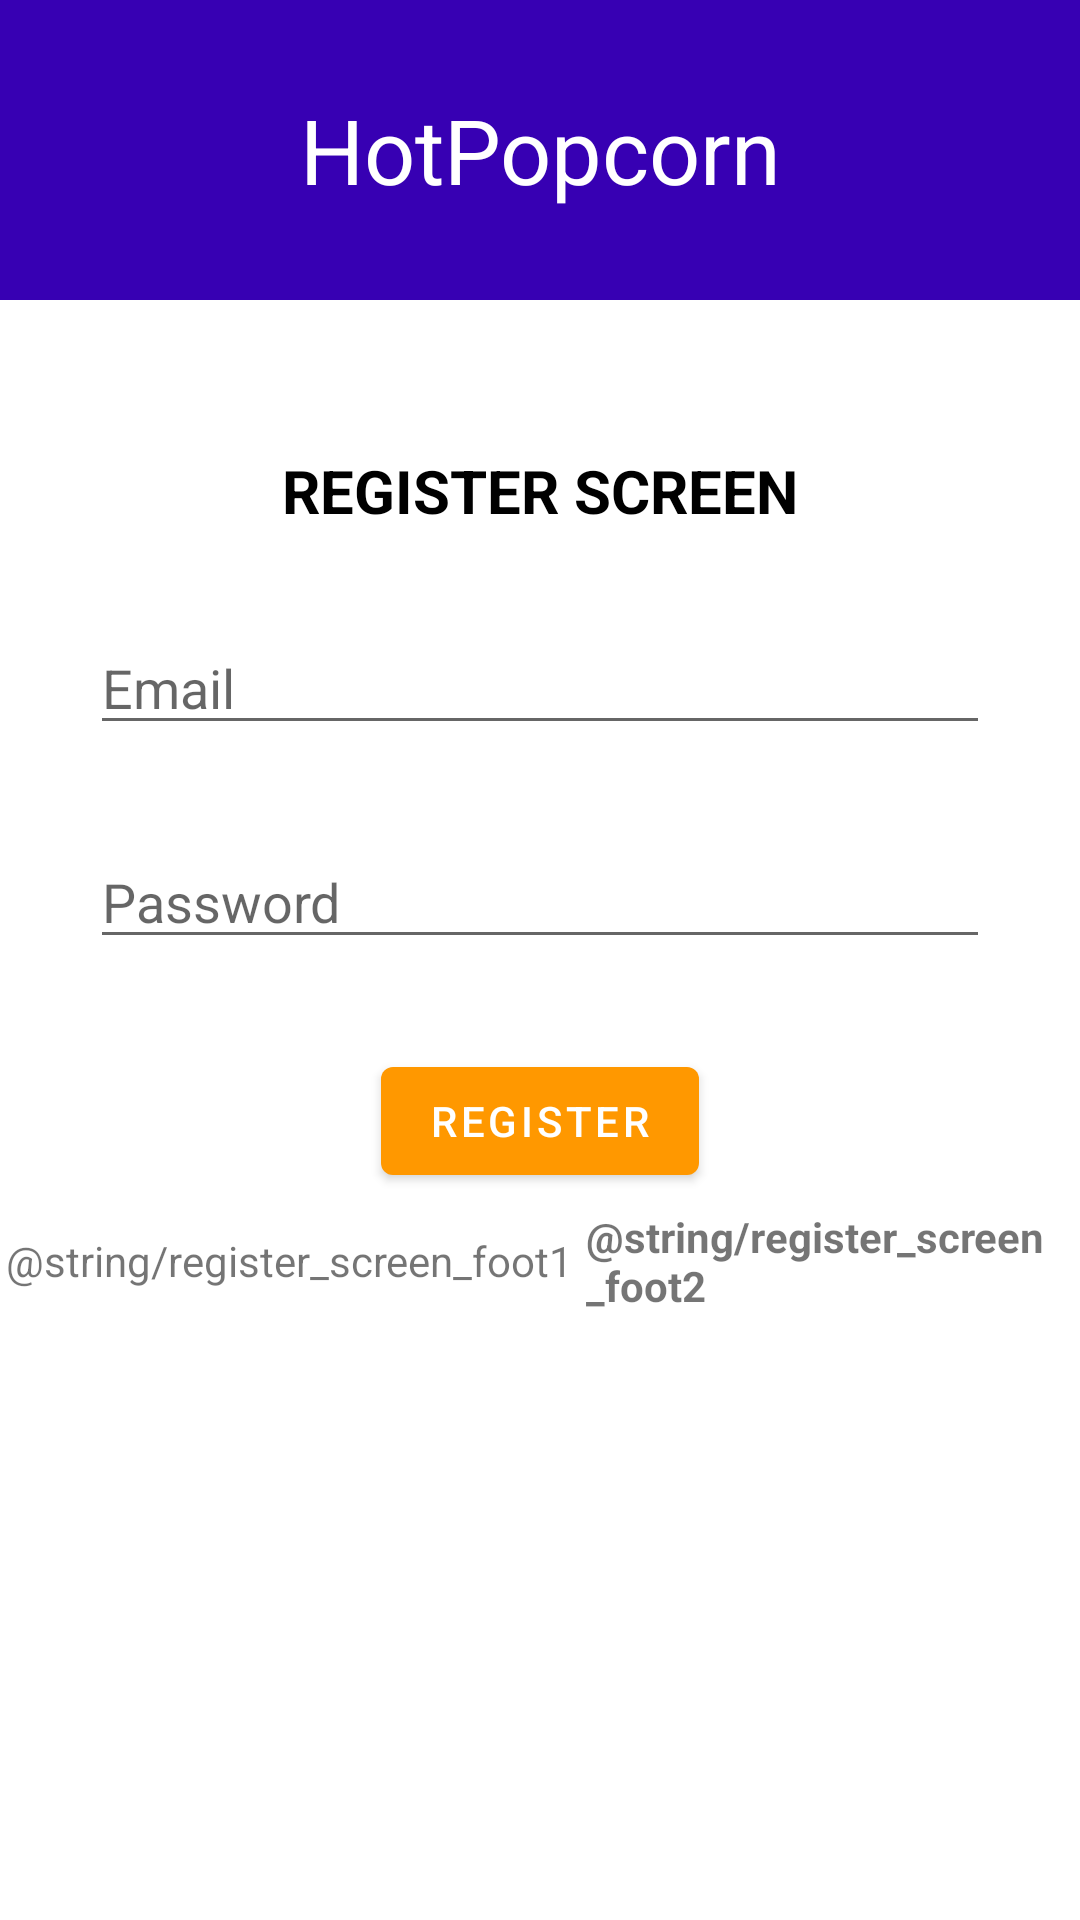

The Android layout XML behind this screen, and the referenced resources:
<!-- AndroidManifest.xml: application theme Theme.HotPopcorn -->
<!-- res/layout/activity_register.xml -->
<?xml version="1.0" encoding="utf-8"?>
<androidx.constraintlayout.widget.ConstraintLayout
    xmlns:android="http://schemas.android.com/apk/res/android"
    xmlns:app="http://schemas.android.com/apk/res-auto"
    xmlns:tools="http://schemas.android.com/tools"
    android:layout_width="match_parent"
    android:layout_height="match_parent"
    tools:context=".view.RegisterActivity">

    <FrameLayout
        android:id="@+id/frameLayout"
        android:layout_width="match_parent"
        android:layout_height="100dp"
        android:background="@color/purple_700"
        app:layout_constraintEnd_toEndOf="parent"
        app:layout_constraintStart_toStartOf="parent"
        app:layout_constraintTop_toTopOf="parent">

        <TextView
            android:id="@+id/tv_appTitle"
            android:gravity="center"
            android:text="@string/app_name"
            android:textAlignment="center"
            android:textColor="#FFFFFF"
            android:textSize="30sp"
            android:layout_height="match_parent"
            android:layout_width="match_parent"/>
    </FrameLayout>

    <TextView
        android:id="@+id/tv_registerScreenTitle"
        android:layout_width="wrap_content"
        android:layout_height="wrap_content"
        android:layout_marginTop="50dp"
        android:text="@string/register_screen_title"
        android:textColor="#000000"
        android:textSize="20sp"
        android:textStyle="bold"
        app:layout_constraintEnd_toEndOf="parent"
        app:layout_constraintStart_toStartOf="parent"
        app:layout_constraintTop_toBottomOf="@+id/frameLayout" />


    <EditText
        android:id="@+id/et_registerEmail"
        android:layout_width="match_parent"
        android:layout_height="wrap_content"
        android:layout_marginStart="30dp"
        android:layout_marginTop="30dp"
        android:layout_marginEnd="30dp"
        android:autofillHints="emailAddress"
        android:hint="@string/login_register_hint_email"
        android:inputType="textEmailAddress"
        android:textAlignment="viewStart"
        app:layout_constraintEnd_toEndOf="parent"
        app:layout_constraintStart_toStartOf="parent"
        app:layout_constraintTop_toBottomOf="@+id/tv_registerScreenTitle" />

    <EditText
        android:id="@+id/et_registerPassword"
        android:layout_width="match_parent"
        android:layout_height="wrap_content"
        android:layout_marginStart="30dp"
        android:layout_marginTop="30dp"
        android:layout_marginEnd="30dp"
        android:autofillHints="emailAddress"
        android:hint="@string/login_register_hint_password"
        android:inputType="textPassword"
        android:textAlignment="viewStart"
        app:layout_constraintEnd_toEndOf="parent"
        app:layout_constraintStart_toStartOf="parent"
        app:layout_constraintTop_toBottomOf="@+id/et_registerEmail" />

    <Button
        android:id="@+id/btn_register"
        android:layout_width="wrap_content"
        android:layout_height="wrap_content"
        android:layout_marginTop="30dp"
        android:paddingTop="0dp"
        android:paddingBottom="0dp"
        android:text="@string/register_screen_button"
        app:layout_constraintEnd_toEndOf="parent"
        app:layout_constraintStart_toStartOf="parent"
        app:layout_constraintTop_toBottomOf="@+id/et_registerPassword" />

    <LinearLayout
        android:id="@+id/ll_registerToLogin"
        android:layout_width="wrap_content"
        android:layout_height="wrap_content"
        android:layout_marginTop="5dp"
        android:gravity="center_vertical"
        android:orientation="horizontal"
        app:layout_constraintEnd_toEndOf="parent"
        app:layout_constraintStart_toStartOf="parent"
        app:layout_constraintTop_toBottomOf="@+id/btn_register">

        <TextView
            android:id="@+id/tv_registerFooter1"
            android:layout_width="wrap_content"
            android:layout_height="wrap_content"
            android:paddingHorizontal="2dp"
            android:text="@string/register_screen_foot1" />

        <TextView
            android:id="@+id/tv_registerFooter2"
            android:layout_width="wrap_content"
            android:layout_height="wrap_content"
            android:paddingHorizontal="2dp"
            android:text="@string/register_screen_foot2"
            android:textStyle="bold" />
    </LinearLayout>

</androidx.constraintlayout.widget.ConstraintLayout>
<!-- resources referenced by this layout -->
<resources>
  <color name="purple_700">#FF3700B3</color>
  <string name="app_name">HotPopcorn</string>
  <string name="login_register_hint_email">Email</string>
  <string name="login_register_hint_password">Password</string>
  <string name="register_screen_button">REGISTER</string>
  <string name="register_screen_title">REGISTER SCREEN</string>
  <style name="Theme.HotPopcorn" parent="Theme.MaterialComponents.DayNight.DarkActionBar">
          
          <item name="colorPrimary">@color/orange_500</item>
          <item name="colorPrimaryVariant">@color/orange_700</item>
          <item name="colorOnPrimary">@color/white</item>
          
          <item name="colorSecondary">@color/teal_200</item>
          <item name="colorSecondaryVariant">@color/teal_700</item>
          <item name="colorOnSecondary">@color/black</item>
          
          <item name="android:statusBarColor" tools:targetApi="l">?attr/colorPrimaryVariant</item>
          
      </style>
  <color name="orange_500">#FFFF9800</color>
  <color name="orange_700">#FFF57C00</color>
  <color name="white">#FFFFFFFF</color>
  <color name="teal_200">#FF03DAC5</color>
  <color name="teal_700">#FF018786</color>
  <color name="black">#FF000000</color>
</resources>
